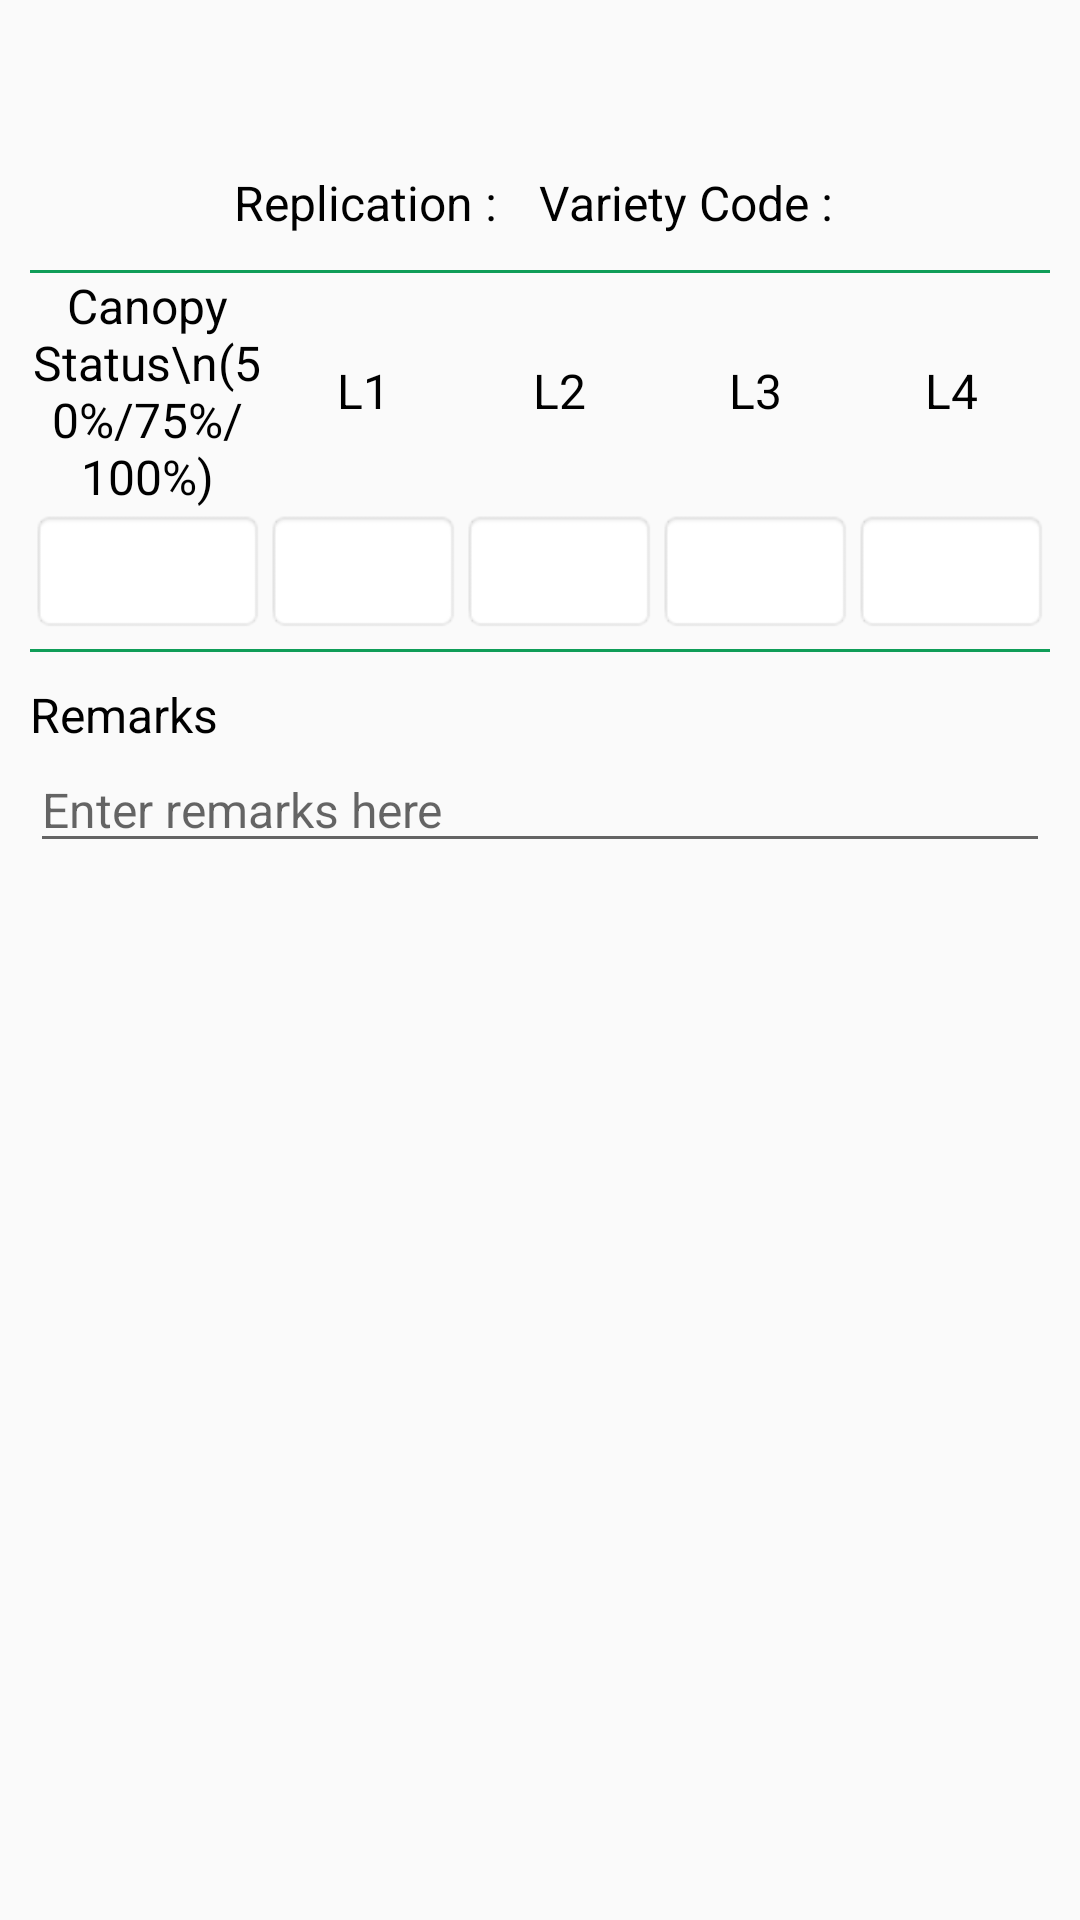

The Android layout XML behind this screen, and the referenced resources:
<!-- AndroidManifest.xml: application theme Theme.App1 -->
<!-- res/layout/dap_20_30_l1_4.xml -->
<?xml version="1.0" encoding="utf-8"?>
<LinearLayout xmlns:android="http://schemas.android.com/apk/res/android"
    android:layout_width="match_parent"
    android:layout_height="match_parent"
    android:orientation="vertical"
    android:padding="10dp">

    <LinearLayout
        android:layout_width="match_parent"
        android:layout_height="wrap_content"
        android:gravity="center"
        android:minHeight="40dp"
        android:orientation="horizontal">

        <TextView
            android:id="@+id/tvTask"
            android:layout_width="wrap_content"
            android:layout_height="wrap_content"
            android:textStyle="bold"
            android:textColor="@color/black"
            android:textSize="16sp" />

    </LinearLayout>

    <LinearLayout
        android:layout_width="match_parent"
        android:layout_height="wrap_content"
        android:gravity="center"
        android:minHeight="35dp"
        android:orientation="horizontal">

        <TextView
            android:layout_width="wrap_content"
            android:layout_height="wrap_content"
            android:text="Replication : "
            android:textColor="@color/black"
            android:textSize="16sp" />

        <TextView
            android:id="@+id/tvReplication"
            android:layout_width="wrap_content"
            android:layout_height="wrap_content"
            android:textColor="@color/app_color"
            android:layout_marginRight="10dp"
            android:textStyle="bold"
            android:textSize="16sp" />

        <TextView
            android:layout_width="wrap_content"
            android:layout_height="wrap_content"
            android:text="Variety Code : "
            android:textColor="@color/black"
            android:textSize="16sp" />

        <TextView
            android:id="@+id/tvVarietyCode"
            android:layout_width="wrap_content"
            android:layout_height="wrap_content"
            android:textStyle="bold"
            android:textColor="@color/app_color"
            android:textSize="16sp" />

    </LinearLayout>

    <View
        android:layout_width="match_parent"
        android:layout_height="1dp"
        android:layout_marginTop="5dp"
        android:background="@color/app_color" />

    <LinearLayout
        android:layout_width="match_parent"
        android:layout_height="wrap_content"
        android:gravity="center_vertical"
        android:orientation="horizontal">

        <TextView
            android:id="@+id/tvCanopy"
            android:layout_width="0dp"
            android:layout_height="wrap_content"
            android:layout_weight="1.2"
            android:baselineAligned="false"
            android:gravity="center"
            android:text="Canopy Status\n(50%/75%/100%)"
            android:textColor="@color/black"
            android:textSize="16sp" />

        <TextView
            android:id="@+id/tvL1"
            android:layout_width="0dp"
            android:layout_height="wrap_content"
            android:layout_weight="1"
            android:gravity="center"
            android:padding="10dp"
            android:text="L1"
            android:textColor="@color/black"
            android:textSize="16sp" />

        <TextView
            android:id="@+id/tvL2"
            android:layout_width="0dp"
            android:layout_height="wrap_content"
            android:layout_weight="1"
            android:gravity="center"
            android:padding="10dp"
            android:text="L2"
            android:textColor="@color/black"
            android:textSize="16sp" />

        <TextView
            android:id="@+id/tvL3"
            android:layout_width="0dp"
            android:layout_height="wrap_content"
            android:layout_weight="1"
            android:gravity="center"
            android:padding="10dp"
            android:text="L3"
            android:textColor="@color/black"
            android:textSize="16sp" />

        <TextView
            android:id="@+id/tvL4"
            android:layout_width="0dp"
            android:layout_height="wrap_content"
            android:layout_weight="1"
            android:gravity="center"
            android:padding="10dp"
            android:text="L4"
            android:textColor="@color/black"
            android:textSize="16sp" />
    </LinearLayout>

    <LinearLayout
        android:layout_width="match_parent"
        android:layout_height="wrap_content"
        android:gravity="center_vertical"
        android:orientation="horizontal">

        <EditText
            android:id="@+id/editTextCanopy"
            android:layout_width="0dp"
            android:layout_height="wrap_content"
            android:layout_weight="1.2"
            android:background="@android:drawable/editbox_background"
            android:inputType="number"
            android:maxLength="4"
            android:padding="10dp"
            android:textColor="@color/black"
            android:textSize="16sp" />

        <EditText
            android:id="@+id/editTextL1"
            android:layout_width="0dp"
            android:layout_height="wrap_content"
            android:layout_weight="1"
            android:background="@android:drawable/editbox_background"
            android:inputType="number"
            android:maxLength="2"
            android:padding="10dp"
            android:textColor="@color/black"
            android:textSize="16sp" />

        <EditText
            android:id="@+id/editTextL2"
            android:layout_width="0dp"
            android:layout_height="wrap_content"
            android:layout_weight="1"
            android:background="@android:drawable/editbox_background"
            android:inputType="number"
            android:maxLength="2"
            android:padding="10dp"
            android:textColor="@color/black"
            android:textSize="16sp" />

        <EditText
            android:id="@+id/editTextL3"
            android:layout_width="0dp"
            android:layout_height="wrap_content"
            android:layout_weight="1"
            android:background="@android:drawable/editbox_background"
            android:inputType="number"
            android:maxLength="2"
            android:padding="10dp"
            android:textColor="@color/black"
            android:textSize="16sp" />


        <EditText
            android:id="@+id/editTextL4"
            android:layout_width="0dp"
            android:layout_height="wrap_content"
            android:layout_weight="1"
            android:background="@android:drawable/editbox_background"
            android:inputType="number"
            android:maxLength="2"
            android:padding="10dp"
            android:textColor="@color/black"
            android:textSize="16sp" />
    </LinearLayout>

    <View
        android:layout_width="match_parent"
        android:layout_height="1dp"
        android:layout_marginTop="5dp"
        android:background="@color/app_color" />

    <LinearLayout
        android:layout_width="match_parent"
        android:layout_height="wrap_content"
        android:layout_marginTop="10dp"
        android:orientation="vertical">

        <TextView
            android:layout_width="match_parent"
            android:layout_height="wrap_content"
            android:baselineAligned="false"
            android:text="Remarks"
            android:textColor="@color/black"
            android:textSize="16sp" />

        <EditText
            android:id="@+id/etRemarks"
            android:layout_width="match_parent"
            android:layout_height="match_parent"
            android:hint="Enter remarks here"
            android:inputType="textMultiLine"
            android:maxLength="200"
            android:textColor="@color/black"
            android:textSize="16sp" />
    </LinearLayout>

</LinearLayout>
<!-- resources referenced by this layout -->
<resources>
  <color name="app_color">#0F9D58</color>
  <color name="black">#FF000000</color>
  <style name="Theme.App1" parent="Theme.AppCompat.Light.NoActionBar">
          
          <item name="colorPrimary">@color/app_color</item>
          <item name="colorPrimaryVariant">@color/app_color_light</item>
          <item name="colorOnPrimary">@color/white</item>
          <item name="windowActionBar">false</item>
          
          <item name="android:statusBarColor" tools:targetApi="l">?attr/colorPrimaryVariant</item>
          
      </style>
  <color name="app_color_light">#FFFFFF</color>
  <color name="white">#FFFFFFFF</color>
</resources>
